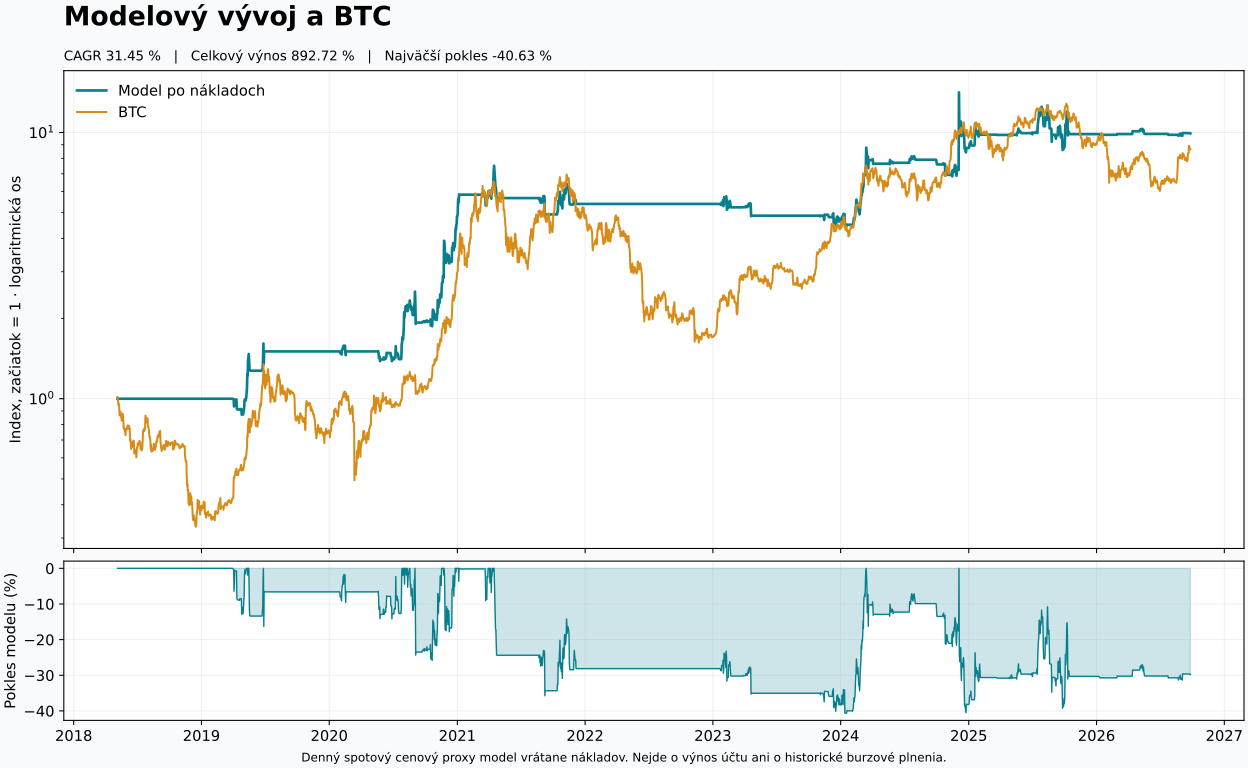

Source data for this figure (header and first rows):
date, model_index, btc_index, model_authorized_exposure_x, model_authorized_return_net, model_authorized_return_gross, model_transition_cost, model_asset_transition_day
2018-05-06, 1.0, 1.015, 0.0, 0.0, 0.0, 0.0, False
2018-05-07, 1.0, 0.9945, 0.0, 0.0, 0.0, 0.0, False
2018-05-08, 1.0, 0.9641, 0.0, 0.0, 0.0, 0.0, False
2018-05-09, 1.0, 0.9448, 0.0, 0.0, 0.0, 0.0, False
2018-05-10, 1.0, 0.9584, 0.0, 0.0, 0.0, 0.0, False
2018-05-11, 1.0, 0.9267, 0.0, 0.0, 0.0, 0.0, False
2018-05-12, 1.0, 0.8653, 0.0, 0.0, 0.0, 0.0, False
2018-05-13, 1.0, 0.8725, 0.0, 0.0, 0.0, 0.0, False
2018-05-14, 1.0, 0.8935, 0.0, 0.0, 0.0, 0.0, False
2018-05-15, 1.0, 0.8918, 0.0, 0.0, 0.0, 0.0, False
2018-05-16, 1.0, 0.8711, 0.0, 0.0, 0.0, 0.0, False
2018-05-17, 1.0, 0.8575, 0.0, 0.0, 0.0, 0.0, False
2018-05-18, 1.0, 0.8275, 0.0, 0.0, 0.0, 0.0, False
2018-05-19, 1.0, 0.8481, 0.0, 0.0, 0.0, 0.0, False
2018-05-20, 1.0, 0.8476, 0.0, 0.0, 0.0, 0.0, False
2018-05-21, 1.0, 0.8778, 0.0, 0.0, 0.0, 0.0, False
2018-05-22, 1.0, 0.8634, 0.0, 0.0, 0.0, 0.0, False
2018-05-23, 1.0, 0.8212, 0.0, 0.0, 0.0, 0.0, False
2018-05-24, 1.0, 0.7723, 0.0, 0.0, 0.0, 0.0, False
2018-05-25, 1.0, 0.7802, 0.0, 0.0, 0.0, 0.0, False
2018-05-26, 1.0, 0.7677, 0.0, 0.0, 0.0, 0.0, False
2018-05-27, 1.0, 0.755, 0.0, 0.0, 0.0, 0.0, False
2018-05-28, 1.0, 0.7555, 0.0, 0.0, 0.0, 0.0, False
2018-05-29, 1.0, 0.7308, 0.0, 0.0, 0.0, 0.0, False
2018-05-30, 1.0, 0.7688, 0.0, 0.0, 0.0, 0.0, False
2018-05-31, 1.0, 0.7599, 0.0, 0.0, 0.0, 0.0, False
2018-06-01, 1.0, 0.7705, 0.0, 0.0, 0.0, 0.0, False
2018-06-02, 1.0, 0.7742, 0.0, 0.0, 0.0, 0.0, False
2018-06-03, 1.0, 0.7862, 0.0, 0.0, 0.0, 0.0, False
2018-06-04, 1.0, 0.7941, 0.0, 0.0, 0.0, 0.0, False
2018-06-05, 1.0, 0.7707, 0.0, 0.0, 0.0, 0.0, False
2018-06-06, 1.0, 0.7851, 0.0, 0.0, 0.0, 0.0, False
2018-06-07, 1.0, 0.7884, 0.0, 0.0, 0.0, 0.0, False
2018-06-08, 1.0, 0.7918, 0.0, 0.0, 0.0, 0.0, False
2018-06-09, 1.0, 0.7827, 0.0, 0.0, 0.0, 0.0, False
2018-06-10, 1.0, 0.7712, 0.0, 0.0, 0.0, 0.0, False
2018-06-11, 1.0, 0.6964, 0.0, 0.0, 0.0, 0.0, False
2018-06-12, 1.0, 0.7074, 0.0, 0.0, 0.0, 0.0, False
2018-06-13, 1.0, 0.6722, 0.0, 0.0, 0.0, 0.0, False
2018-06-14, 1.0, 0.6478, 0.0, 0.0, 0.0, 0.0, False
2018-06-15, 1.0, 0.6834, 0.0, 0.0, 0.0, 0.0, False
2018-06-16, 1.0, 0.6568, 0.0, 0.0, 0.0, 0.0, False
2018-06-17, 1.0, 0.6673, 0.0, 0.0, 0.0, 0.0, False
2018-06-18, 1.0, 0.6634, 0.0, 0.0, 0.0, 0.0, False
2018-06-19, 1.0, 0.6909, 0.0, 0.0, 0.0, 0.0, False
2018-06-20, 1.0, 0.6938, 0.0, 0.0, 0.0, 0.0, False
2018-06-21, 1.0, 0.6962, 0.0, 0.0, 0.0, 0.0, False
2018-06-22, 1.0, 0.6915, 0.0, 0.0, 0.0, 0.0, False
2018-06-23, 1.0, 0.6224, 0.0, 0.0, 0.0, 0.0, False
2018-06-24, 1.0, 0.6331, 0.0, 0.0, 0.0, 0.0, False
2018-06-25, 1.0, 0.6319, 0.0, 0.0, 0.0, 0.0, False
2018-06-26, 1.0, 0.6436, 0.0, 0.0, 0.0, 0.0, False
2018-06-27, 1.0, 0.6244, 0.0, 0.0, 0.0, 0.0, False
2018-06-28, 1.0, 0.6315, 0.0, 0.0, 0.0, 0.0, False
2018-06-29, 1.0, 0.6023, 0.0, 0.0, 0.0, 0.0, False
2018-06-30, 1.0, 0.638, 0.0, 0.0, 0.0, 0.0, False
2018-07-01, 1.0, 0.6579, 0.0, 0.0, 0.0, 0.0, False
2018-07-02, 1.0, 0.6548, 0.0, 0.0, 0.0, 0.0, False
2018-07-03, 1.0, 0.681, 0.0, 0.0, 0.0, 0.0, False
2018-07-04, 1.0, 0.6703, 0.0, 0.0, 0.0, 0.0, False
... 3,006 more rows
